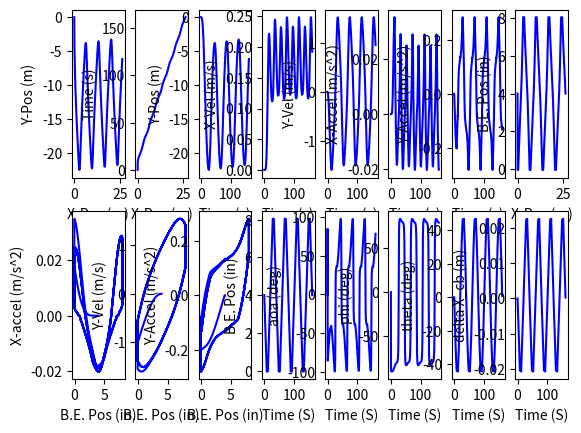

Write the Python code that produced this figure.
# [redacted]
import numpy as np
import matplotlib.pyplot as plt

#Constants
RHO_PVC = 1380 #kg/m^3
RHO_WATER =997 #kg/m^3
GRAVITY = 9.81 #m/s^2
TIMESTEP = 0.1 #s

AOA_C_LIFT_C_DRAG_COEFFS = [(0,0,0),(0.5,0.01,0.01),(15,0.9,0.15),(25,1.75,0.4),(35,1.4,1.0),(50,1.1,1.5),(65,0.75,1.6),(75,0.45,1.75),(90,0.05,1.9)]

AOA_LOOKUP, C_LIFT_LOOKUP, C_DRAG_LOOKUP = zip(*AOA_C_LIFT_C_DRAG_COEFFS)



"""
fucntion: intometer: converts a dimension from inches to meters
input: a dimension in inches
output: the dimension converted to meters
"""
def intometer(x):
    return 0.0254*x



"""
function: linear_interpolation: 
input: 
output: the interpolated value for hull coeff of drag
"""
def linear_interpolation(x,lookup_arr):
    return (np.pi/180)*np.interp(np.abs((180/np.pi)*x), AOA_LOOKUP, lookup_arr)





"""
class: Hydrofoil
Purpose: this class stores all the information about the hydrofoil geometry for force balance calculations
inputs: the aspect ratio of the wing and the span (long dimension perpendicular to gliders main axis)
atributes: 
Aspect ratio, span (m) and wing area (m^2)
"""
class Hydrofoil:
    def __init__(self,AR,span):
        self.AR = AR
        self.span = intometer(span) #m
        
        self.width = self.span/self.AR #m

        self.Area = self.span*self.width #m^2
        print("AREA: ", self.Area)



"""
class: BuoyancyEngine
Purpose: this class stores all the information about the buoyancy engine geometry and mass for force balance calculations

inputs: inner B.E. diameter, outer B.E. diameter, fully contracted length, length of travel, speed of actuator, midpoint distance from contracted point
(inputs passed in in imperial)

attributes: 
all inputs 
volume at the contracted length and volume when B.E. is extended to midpoint
mass of expansion fitting (just pvc not considering linear actuator mass in this num)
"""
class BuoyancyEngine:
    def __init__(self, id, od, cont_len, travel_len, laspeed, midpoint):
        self.id = intometer(id) #m
        self.od = intometer(od) #m
        self.cont_len = intometer(cont_len) #m
        self.travel_len = intometer(travel_len) #m
        self.midpoint = midpoint #already passed in in metric!
        self.laspeed = laspeed #m/s

        print("init be: midpoint, travel len", self.midpoint, self.travel_len)

        #displaced volumes
        self.V_cont = 0.25*(np.pi*self.od**2)*self.cont_len #m^3
        self.V_mid = 0.25*np.pi*(self.id**2)*self.midpoint + self.V_cont #m^3

        self.mass = RHO_PVC*0.25*np.pi*(self.od**2-self.id**2)*self.cont_len #kg

        """debug print statements"""
        #print("be mass: ", self.mass)



"""
class: PressureHull
Purpose: this class stores all the information about the hull geometry and mass for force balance calculations

inputs: P.H. id, od, length. Also percent stability, which is used to calculate the distance between the cb and cg based on hull diameter
(all dimensions passed in in metric because metric used to calculate the hull length to get a neutrally buoyant glider for a given mass)

attributes: 
all inputs, 
calculated glider stability using product of % stability and hull diam
geometry like cross sectional area and volume
mass of pressure hull (pvc pipe mass)
"""
class PressureHull:
    def __init__(self,id,od,len,percent_stability):
        self.id = id #m
        self.od = od #m
        self.l_hull = len #m
        self.percent_stability = percent_stability #%
        
        self.stability = percent_stability*self.od #m
        self.area = 0.25*np.pi*self.od**2 #m
        self.surface_area = (2*self.area + self.od*np.pi*len)*0.3333 #TODO: ADD A PROPER SURFACE AREA CALC
        self.V_hull = self.area*self.l_hull #m

        self.mass = RHO_PVC*(np.pi/4*(self.od**2-self.id**2)*self.l_hull) #kg

        """debug print statements"""
        #print(self.od)
        #print("hull mass: ", self.mass)



"""
class: Seaglider FSM
Purpose: This is the class that calculates the seaglider trajectory. There are six different states:
['hold_be_pos_up', 'hold_be_pos_down', 'move_down_deccel', 'move_up_accel', 'move_down_accel', 'move_up_deccel', 'end']

inputs: buoyancy engine object, pressure hull object, glider mass, hydrofoil object

attributes:
the buoyancy engine, hydrofoil, pressure hull objects as well as the glider's internal mass
arrays to store accel, velo, disp

methods:
__init__
calc_theta
calc_coeff_lift
calc_hydro_force
kinematics
trajectory
get_state
set_state
"""
class SeagliderFSM:

    """
    __init__
    Purpose: 
    creates attributes ^
    setup storage arrays used for numpy plotting
    calculate the location of the center of buoyancy at b.e. midpoint (also cg)
    set the current state to 'move_down_deccel'
    """
    def __init__(self, be, hull, m_glider, hydrofoil):
        self.be = be
        self.hull = hull
        self.m_glider = m_glider
        self.hydrofoil = hydrofoil

        self.current_len = midpoint

        self.i = 0

        self.x_accel_arr = [0]
        self.y_accel_arr = [0]

        self.x_vel_arr = [0.0001]
        self.y_vel_arr = [-0.001]
        
        self.x_disp_arr = [0]
        self.y_disp_arr = [0]

        self.time_arr = [0]

        self.max_speed = 0

        self.s_x_change_down_arr = []
        self.s_x_change_up_arr = []        
        self.be_pos_arr = [4]

        #setup current_len
        self.current_len = midpoint
        self.V_be = 0

        self.theta = 0
        self.phi = -np.arctan(self.y_vel_arr[-1]/self.x_vel_arr[-1])
        self.aoa = 0

        self.F_y = 0
        self.F_x = 0


        self.aoa_arr = [0]
        self.phi_arr = [0]
        self.theta_arr = [0]
        self.delta_X_cb_arr = [0]

        #solve cg location: we are assuming cg is placed such that glider is horizontal at midpoint b.e.
        self.X_cb = ( (hull.V_hull*0.5*hull.l_hull) + (be.V_cont*(hull.l_hull+0.5*be.cont_len)) + ((be.V_mid-be.V_cont)*(hull.l_hull+be.cont_len+0.5*be.midpoint)) ) / (hull.V_hull + be.V_mid)
        self.X_cg = self.X_cb 

        #states:['hold_be_pos_up', 'hold_be_pos_down', 'move_down_deccel', 'move_up_accel', 'move_down_accel', 'move_up_deccel', 'end']
        # Define the initial state
        self.current_state = 'move_down_accel'

    """
    method: calc theta
    Purpose: calculate the glide angle of the glider. This is determined by the position of cb relative to cg.(new cb (changes as b.e. volume changes))
    Inputs: buoyancy engine length (measured abs length from contraction point), the current volume of the buoyancy engine
    
    Returns: nothing
    Updates: self.theta --> unsigned (positive) value of the glide angle
    """
    #TODO: GET RID OF VBE AS AN INPUT SINCE IT IS STORED
    def calc_theta(self, current_len, V_be):
        self.X_cb = ( (hull.V_hull*0.5*hull.l_hull) + (be.V_cont*(hull.l_hull+0.5*be.cont_len)) + ((self.V_be-be.V_cont)*(hull.l_hull+be.cont_len+0.5*current_len)) ) / (hull.V_hull + self.V_be)       
        delta_X_cb = self.X_cb - self.X_cg
        print(self.X_cb)

        self.delta_X_cb_arr.append(delta_X_cb)

        self.theta = np.arccos(hull.stability/np.sqrt(delta_X_cb**2 +hull.stability**2))

        if(delta_X_cb >=0):
            self.theta = np.arccos(hull.stability/np.sqrt(delta_X_cb**2 +hull.stability**2))
        else:
            self.theta = -np.arccos(hull.stability/np.sqrt(delta_X_cb**2 +hull.stability**2))

        self.theta_arr.append((180/np.pi)*self.theta)

        """debug print statements"""
        #print("theta: ", self.theta)
        #print("theta: ",(180/np.pi)*self.theta," phi: ",(180/np.pi)*self.phi)

    """
    method: calc coeff lift
    Purpose: uses the empirical korvin theory for flat plate airfoils to calculate the wing lift coefficent (see hydrofoil project charter)
    Inputs: hydrofoil object ()

    Returns: nothing
    Updates: self.lift_coeff to access aspect ratio
    
    def calc_coeff_lift(self, hydrofoil):
        self.lift_coeff = 0.73 * (np.pi*np.sin(self.aoa))/(1+2/hydrofoil.AR)+ (2*np.pi*np.sin(self.aoa)**2)/(np.pi+4)

        #debug print statements
        #print(self.lift_coeff)


    method: calc hydro force
    Purpose: this calculates the lift and drag on the glider
    calls calc theta to update the glider's glide angle, then uses glide angle in lift coeff eqn
    
    Returns: nothing
    Updates: lift --> self.L    drag --> self.D ***NOTE: these are absolute valued magnitudes, and signed and made into components in the respective states
    (calls calc_theta and calc_coeff_lift which then update self.X_cb, self.theta and self.lift_coeff respectfully)
    """
    def calc_hydro_force(self, current_len, V_be, hydrofoil):
        self.calc_theta(current_len,V_be)

        velocity_magnitude = (self.x_vel_arr[-1]**2 + self.y_vel_arr[-1]**2)**0.5

        self.aoa = self.phi-self.theta

        #TODO: PROJECTED AREA

        self.L = 0.5*RHO_WATER*linear_interpolation(self.aoa,C_LIFT_LOOKUP)*hydrofoil.Area*velocity_magnitude**2
        self.D = 0.5*RHO_WATER*linear_interpolation(self.aoa,C_DRAG_LOOKUP)*hull.surface_area*velocity_magnitude**2

        """debug print statements"""
        #print("theta: ", self.theta, "lift coeff: ", self.lift_coeff, "lift: ", self.L, "velo: ", (self.x_vel_arr[-1]**2 + self.y_vel_arr[-1]**2)**0.5, "net y force: ", self.F_y, "be pos: ", 39.3701*self.current_len)
        #print("aoa: ",(180/np.pi)*self.aoa, "theta: ",(180/np.pi)*self.theta, "phi: ",(180/np.pi)*self.phi, "lift coeff: ", linear_interpolation(self.aoa,C_LIFT_LOOKUP), "drag coeff: ",linear_interpolation(self.aoa,C_DRAG_LOOKUP))


    """
    method: kinematics
    Purpose: uses the net force to solve acceleration, then the trapezoidal method to approx integrals for velo and displ.
    
    Returns: nothing
    Updates: x,y accel, velo, displ couter i, which is used for appending
    Appends: ^ values to plotting arrays.
    """
    def kinematics(self):
        
        self.F_y = RHO_WATER*GRAVITY*(hull.V_hull + self.V_be ) - m_glider*GRAVITY + self.L*np.cos(np.abs(self.phi)) + self.D*np.sin(np.abs(self.phi))
        self.F_x = self.L*np.sin(np.abs(self.phi)) - self.D*np.cos(np.abs(self.phi))
        #print("Fx: ", self.F_x,"x lift: ", self.L*np.sin(np.abs(self.phi)), "x drag: ", self.D*np.cos(np.abs(self.phi)))

        if(self.aoa < 0):
            self.F_y = RHO_WATER*GRAVITY*(hull.V_hull + self.V_be ) - m_glider*GRAVITY + self.L*np.cos(np.abs(self.phi)) + self.D*np.sin(np.abs(self.phi))
            #print("Fy: ", f"{self.F_y:.5f}", "Fb: ", f"{RHO_WATER*GRAVITY*(hull.V_hull + self.V_be):.5f}", "Fg: ",f"{-m_glider*GRAVITY:.5f}", "y lift: ", f"{self.L*np.cos(np.abs(self.phi)):.5f}", "y drag", f"{self.D*np.sin(np.abs(self.phi)):.5f}")
        else:
            self.F_y = RHO_WATER*GRAVITY*(hull.V_hull + self.V_be ) - m_glider*GRAVITY - self.L*np.cos(np.abs(self.phi)) - self.D*np.sin(np.abs(self.phi))
            #print("Fy: ", f"{self.F_y:.5f}", "Fb: ", f"{RHO_WATER*GRAVITY*(hull.V_hull + self.V_be):.5f}", "Fg: ",f"{-m_glider*GRAVITY:.5f}", "y lift: ", f"{-self.L*np.cos(np.abs(self.phi)):.5f}", "y drag", f"{-self.D*np.sin(np.abs(self.phi)):.5f}")
        
        #solve acceleration
        self.y_accel_arr.append(self.F_y/m_glider)
        self.x_accel_arr.append(self.F_x/m_glider)

        #solve velocity with trapezoidal method to approx integral
        self.y_vel_arr.append(self.y_vel_arr[-1] + np.trapz(y=self.y_accel_arr[-2:],dx=TIMESTEP))
        self.x_vel_arr.append(self.x_vel_arr[-1] + np.trapz(y=self.x_accel_arr[-2:],dx=TIMESTEP))

        #solve displacement with trapezoidal method to approx integral
        self.y_disp_arr.append(self.y_disp_arr[-1] + np.trapz(y=self.y_vel_arr[-2:],dx=TIMESTEP))
        self.x_disp_arr.append(self.x_disp_arr[-1] + np.trapz(y=self.x_vel_arr[-2:],dx=TIMESTEP))

        #iterate
        self.i+=1 


        self.phi = np.arctan(self.y_vel_arr[-1]/self.x_vel_arr[-1])

        self.phi_arr.append((180/np.pi)*self.phi)
        #now we have solved new velocity, so we can solve new phi

        

        #BUG: figure out transient

        

        self.aoa_arr.append((180/np.pi)*self.aoa)
        


        """debug print statements"""
        #print(self.F_x/m_glider, self.y_accel_arr[-1])
        #print(self.y_vel_arr[-1])
        #print(self.y_disp_arr[-1])
        #print(self.theta)
        #"y accel: ", self.y_accel_arr[-1],
        #print(self.x_disp_arr[-1],self.F_y)
        #print( (self.x_vel_arr[-1]**2+self.y_vel_arr[-1]**2)**0.5)
        #print("x accel: ", self.x_accel_arr[-1], "y accel: ", self.y_accel_arr[-1], "x vel: ", self.x_vel_arr[-1],"y vel: ", self.y_vel_arr[-1], "x disp: ", self.x_disp_arr[-1])
        #print(self.F_y, " | ",self.y_accel_arr[-2],self.y_accel_arr[-1])
        #print("prev: ", self.y_vel_arr[-1], "trap: ", np.trapz(y=self.y_accel_arr[-2:],dx=TIMESTEP))
        #print(self.F_y, " | ",self.y_accel_arr[-2],self.y_accel_arr[-1])
        #print("velo: ", (self.x_vel_arr[-1]**2 + self.y_vel_arr[-1]**2)**0.5, "x velo: ", self.x_vel_arr[-1], "y velo: ",self.y_vel_arr[-1], "THETA: ", (180/np.pi)*self.theta )
        #print("\n")
        #print("THETA: ", f"{(180/np.pi)*self.theta:.5f}", "PHI: ", f"{(180/np.pi)*self.phi:.5f}", "AOA: ", f"{(180/np.pi)*self.aoa:.5f}")
        #print( "v_x: ", self.x_vel_arr[-1], "v_y: ", self.y_vel_arr[-1])
        #print("i: ", self.i)
        #print("\n")



    """
    method: trajectory
    Purpose: calculate the 
    
    Returns: nothing
    Updates:
    """
    def trajectory(self, dist_to_retract, time_hold_down, dist_to_extend, time_hold_up):
        
        self.dist_to_retract = dist_to_retract
        self.time_hold_down = time_hold_down
        self.dist_to_extend = dist_to_extend
        self.time_hold_up = time_hold_up





        """
        state: move_down_accel
        previous state: move_up_deccel   next state: hold_be_pos_down

        Returns: nothing
        Updates: net forces F_y, F_x, buoyancy engine position (current len)
        Appends: buoyancy engine position and time
        """
        if self.current_state == 'move_down_accel':
            print("state: move down accel")
            while self.current_len > dist_to_retract:

                self.V_be = be.V_cont + (0.25*np.pi*be.id**2)*self.current_len
                self.calc_hydro_force(self.current_len, self.V_be, self.hydrofoil)

                
                self.kinematics()

                #iterate self.current_len
                self.current_len -= be.laspeed*TIMESTEP
                self.be_pos_arr.append(39.3701*self.current_len)
                self.time_arr.append(self.time_arr[-1]+TIMESTEP)

                """debug print statements"""
                
                #print("x lift: ", self.L*np.sin(self.theta), "x drag: ", - self.D*np.cos(self.theta))
                #print("F_y (N): ", self.F_y, "F_x (N): ", self.F_x, "current len (in): ", self.current_len*39.3701)
                #print("theta! ", (180/np.pi)*theta, "F_y: ", self.F_y)
                #print("LIFT: ", self.L, self.x_vel_arr[-1], self.y_vel_arr[-1]**2)
                #print("theta! ", (180/np.pi)*self.theta, "F_y: ", self.F_y)
                #print("Fy: ", f"{self.F_y:.5f}", "Fb: ", f"{RHO_WATER*GRAVITY*(hull.V_hull + self.V_be):.5f}", "Fg: ",f"{-m_glider*GRAVITY:.5f}", "y lift: ", f"{self.L*np.cos(np.abs(self.phi)):.5f}", "y drag", f"{self.D*np.sin(np.abs(self.phi)):.5f}")
                #print("Fx: ", self.F_x,"x lift: ", self.L*np.sin(np.abs(self.phi)), "x drag: ", self.D*np.cos(np.abs(self.phi)))

            print("state entering: hold_be_pos_down", self.x_disp_arr[-1])
            self.current_state = 'hold_be_pos_down'
            

            """
            state: hold_be_pos_up
            previous state: move_up_accel    next state: move_up_deccel
            Purpose: calculate the force balance for when the buoyancy engine is expanding past the midpoint
        
            Returns: nothing
            Updates: net forces F_y, F_x
            Appends: buoyancy engine position and time
            """
        elif self.current_state == 'hold_be_pos_up':
            print("state: hold be pos", "F_y: ", self.F_y, "current_len: ", self.current_len)
            print("holding time up (s): ", self.time_hold_up)

            current_time = 0

            while current_time < self.time_hold_up:

                self.calc_hydro_force(self.current_len, self.V_be, self.hydrofoil)
                self.kinematics()

                #iterate/move forward current_time
                current_time += TIMESTEP

                self.be_pos_arr.append(39.3701*self.current_len)
                self.time_arr.append(self.time_arr[-1]+TIMESTEP)

                """debug print statements"""
                #print("Fy: ", self.F_y, "Fb: ",RHO_WATER*GRAVITY*(hull.V_hull + self.V_be), "Fg: ",-m_glider*GRAVITY, "y lift: ", -self.L*np.cos(self.theta), "y drag", -self.D*np.sin(self.theta))
                #print("theta! ", (180/np.pi)*self.theta, "F_y: ", self.F_y)
                #print("x lift: ", self.L*np.sin(self.theta), "x drag: ", - self.D*np.cos(self.theta), "velo: ", (self.x_vel_arr[-1]**2 + self.y_vel_arr[-1]**2)**0.5, "theta: ", (180/np.pi)*self.theta)
                #print("F_y (N): ", self.F_y, "F_x (N): ", self.F_x, "current len (in): ", self.current_len*39.3701)
                #print("theta! ", (180/np.pi)*self.theta, "F_y: ", self.F_y)
        
            print("state entering: move up deccel", self.x_accel_arr[-1], self.F_y)
            self.current_state = 'move_up_deccel'



            """
            state: hold_be_pos_down
            previous state: move_down_accel    next state: move_down_deccel
        
            Returns: nothing
            Updates: net forces F_y, F_x
            Appends: buoyancy engine position and time
            """
        elif self.current_state == 'hold_be_pos_down':
            print("state: hold be pos", "F_y: ", self.F_y, "current_len: ", self.current_len)
            print("holding time down (s): ", self.time_hold_down)

            current_time = 0

            while current_time < self.time_hold_down:

                self.calc_hydro_force(self.current_len, self.V_be, self.hydrofoil)
                self.kinematics()

                #iterate/move forward current_time
                current_time += TIMESTEP
                self.be_pos_arr.append(39.3701*self.current_len)
                self.time_arr.append(self.time_arr[-1]+TIMESTEP)

                """debug print statements"""
                #print("F_y (N): ", self.F_y, "F_x (N): ", self.F_x, "current len (in): ", self.current_len*39.3701)
                #print("Fy: ", self.F_y, "Fb: ",RHO_WATER*GRAVITY*(hull.V_hull + self.V_be), "Fg: ",-m_glider*GRAVITY, "y lift: ", +self.L*np.cos(self.theta), "y drag", self.D*np.sin(self.theta))
                #print("x lift: ", self.L*np.sin(self.theta), "x drag: ", - self.D*np.cos(self.theta))
                #print("theta! ", (180/np.pi)*self.theta, "F_y: ", self.F_y)

            print("state entering: move down deccel", self.x_accel_arr[-1], self.F_y)
            self.current_state = 'move_down_deccel'



            
            """
            state: move_down_deccel
            previous state: hold_be_pos_up     next state: move_up_accel

            Returns: nothing
            Updates: net forces F_y, F_x, buoyancy engine position (current len)
            Appends: buoyancy engine position and time
            """
        elif self.current_state == 'move_down_deccel':
            print("state: move down deccel")
            while self.current_len < midpoint:

                self.V_be = be.V_cont + (0.25*np.pi*be.id**2)*self.current_len
                self.calc_hydro_force(self.current_len, self.V_be, self.hydrofoil)

                self.kinematics()

                #iterate current_len
                self.current_len += be.laspeed*TIMESTEP
                self.be_pos_arr.append(39.3701*self.current_len)
                self.time_arr.append(self.time_arr[-1]+TIMESTEP)

                """debug print statements"""
                #print("F_y (N): ", self.F_y, "F_x (N): ", self.F_x, "current len (in): ", self.current_len*39.3701)
                #print("theta! ", (180/np.pi)*self.theta, "F_y: ", self.F_y, "y lift: ", +self.L*np.cos(self.theta), "y drag", +self.D*np.sin(self.theta), "velo: ", (self.x_vel_arr[-1]**2 + self.y_vel_arr[-1]**2)**0.5)
                #print("Fy: ", self.F_y, "Fb: ",RHO_WATER*GRAVITY*(hull.V_hull + self.V_be), "Fg: ",-m_glider*GRAVITY, "y lift: ", +self.L*np.cos(self.theta), "y drag", +self.D*np.sin(self.theta))
                #print("x lift: ", self.L*np.sin(self.theta), "x drag: ", - self.D*np.cos(self.theta))
                #print(self.F_y, 39.3701*self.current_len)

            print("state entering: move up accel", self.x_disp_arr[-1])
            self.current_state = 'move_up_accel'
    



            """
            state: move_up_accel
            previous state: move_down_deccel    next state: hold_be_pos_up

            Returns: nothing
            Updates: net forces F_y, F_x, buoyancy engine position (current len)
            Appends: buoyancy engine position and time
            """
        elif self.current_state == 'move_up_accel':
            print("state: move up accel")
            while self.current_len < dist_to_extend:
                
                self.V_be = be.V_cont + (0.25*np.pi*be.id**2)*self.current_len
                self.kinematics()

                self.calc_hydro_force(self.current_len, self.V_be, self.hydrofoil)

                #iterate self.current_len
                self.current_len += be.laspeed*TIMESTEP
                self.be_pos_arr.append(39.3701*self.current_len)
                self.time_arr.append(self.time_arr[-1]+TIMESTEP)

                """debug print statements"""
                #print("Fy: ", self.F_y, "Fb: ",RHO_WATER*GRAVITY*(hull.V_hull + self.V_be), "Fg: ",-m_glider*GRAVITY, "y lift: ", -self.L*np.cos(self.theta), "y drag", -self.D*np.sin(self.theta))
                #print("x lift: ", self.L*np.sin(self.theta), "x drag: ", - self.D*np.cos(self.theta))
                #print("F_y (N): ", self.F_y, "F_x (N): ", self.F_x, "current len (in): ", self.current_len*39.3701)
                #print("theta! ", (180/np.pi)*theta, "F_y: ", self.F_y)
                #print("F_y (N): ", self.F_y, "y lift: ", -self.L*np.cos(self.theta), "y drag: ", -self.D*np.sin(self.theta), "Fg: ", - m_glider*GRAVITY, "Fb: ", RHO_WATER*GRAVITY*(hull.V_hull + self.V_be ), "x velo: ", self.x_vel_arr[-1])
                #print("theta! ", (180/np.pi)*self.theta, "F_y: ", self.F_y)

            print("state entering: hold_be_pos_up, ", self.x_disp_arr[-1])
            self.current_state = 'hold_be_pos_up'
            print(self.current_state)
            


            



            """
            state: move_up_deccel
            previous state: hold_be_pos_up   next state: end

            Returns: nothing
            Updates: net forces F_y, F_x, buoyancy engine position (current len)
            Appends: buoyancy engine position and time
            """
        elif self.current_state == 'move_up_deccel':
            print("state: move up deccel ", self.current_len, self.x_disp_arr[-1])
            while self.current_len > midpoint:

                self.V_be = be.V_cont + (0.25*np.pi*be.id**2)*self.current_len
                self.calc_hydro_force(self.current_len, self.V_be, self.hydrofoil)
                """
                self.F_y = RHO_WATER*GRAVITY*(hull.V_hull + self.V_be ) - m_glider*GRAVITY - self.L*np.cos(self.theta) - self.D*np.sin(self.theta)
                self.F_x = self.L*np.sin(self.theta) - self.D*np.cos(self.theta)
                """
                self.kinematics()

                #iterate self.current_len
                self.current_len -= be.laspeed*TIMESTEP
                self.be_pos_arr.append(39.3701*self.current_len)
                self.time_arr.append(self.time_arr[-1]+TIMESTEP)

                """debug print statements"""
                #print("Fy: ", self.F_y, "Fb: ",RHO_WATER*GRAVITY*(hull.V_hull + self.V_be), "Fg: ",-m_glider*GRAVITY, "y lift: ", -self.L*np.cos(self.theta), "y drag", -self.D*np.sin(self.theta))
                #print("x lift: ", self.L*np.sin(self.theta), "x drag: ", - self.D*np.cos(self.theta), "theta: ", self.theta)
                #print("F_y (N): ", self.F_y, "F_x (N): ", self.F_x, "current len (in): ", self.current_len*39.3701)
                #print("theta! ", (180/np.pi)*theta, "F_y: ", self.F_y)
                #print("theta! ", (180/np.pi)*self.theta, "F_y: ", self.F_y)

            print("state entering: end", self.x_disp_arr[-1])
            self.current_state = 'end'




            """
            state: end
            previous state: move_up_deccel   no next state

            Returns: 0
            Serves to end the yo
            """
        elif self.current_state == 'end':
            return 0


    """
    method: get_state
    Purpose: get the current state of the trajectory method
    
    Returns: the current state
    Updates: nothing
    """
    def get_state(self):
        return self.current_state
    

    """
    method: set_state
    Purpose: set the current state of the trajectory method 
    
    Returns: nothing
    Updates: the current state
    """
    def set_state(self, new_state):
        self.current_state = new_state
    





"""
THIS IS THE MAIN BODY OF THE CODE
this script works under the assumption that the linear actuator in the b.e. is so fast that it can reach the endpoint before it needs to reverse to avoid crush depth
the main unknown are the speeds to hold the b.e. We solve this ITERATIVELY. Every iteration increases the time we are holding the b.e. pos until we hold it so long the glider reaches operational depth.

the first loop checks if the trajectory has reached max allowable depth
the second loop(s) run the trajectory 
"""

####inputs/setup:
hydrofoil = Hydrofoil(3, 12) # aspect ratio and span (in inches)

percent_stability = 0.15 #% diam
midpoint = intometer(4)
internal_mass = 11 #kg

#glider part objects:
#def __init__(self, id, od, cont_len, travel_len, laspeed, midpoint):
be = BuoyancyEngine(3,3.5,10.3, 8, 0.5*0.0254,midpoint)

#setup hull
hull_id = intometer(5.0)
hull_od = intometer(5.563)
hull_len = (internal_mass + be.mass - RHO_WATER*be.V_mid) / ( np.pi *0.25* (RHO_WATER*(hull_od**2) - RHO_PVC*(hull_od**2 - hull_id**2)) ) #hull length is solved for to create a neutrally buoyant glider
print("hull_len: ", 39.3701*hull_len, " (in)")

#def __init__(self,id,od,len,percent_stability): #NOTE: passing dimensions in in meters
hull = PressureHull( hull_id, hull_od, hull_len, percent_stability)

#this is the total glider mass
m_glider = hull.mass + be.mass +internal_mass

#setting the maximum depth to simulate to
max_allowable_depth = -50 #m
sim_depth = 0 #m

#setup trajectory parameters --> either distance to go to or times to hold down
start_dist_to_retract = intometer(0) #m
start_time_hold_down = 4 #s
start_dist_to_extend = intometer(8) #m
start_time_hold_up = 4 #s


nom_dist_to_retract = intometer(0) #m
nom_time_hold_down = 4 #s
nom_dist_to_extend = intometer(8) #m
nom_time_hold_up = 4 #s



"""
This loop is where the trajectory fsm is run
we 
"""
while(sim_depth > max_allowable_depth):
    
    #def __init__(self, be, hull, m_glider):
    seapup = SeagliderFSM(be, hull, m_glider, hydrofoil)

    #TODO: DELETE WHEN SCRIPT WORKS AND NO MORE DEBUGGING
    print("\n")
    print("STARTING SIM!!!")
    print("\n")

    ###loop through fsm, #starting from surface with no speed for first run, second run we already have speed and are gliding normally
    while(seapup.get_state() != 'end'):
        #def trajectory(self, dist_to_retract, time_hold_down, dist_to_extend, time_hold_up)
        seapup.trajectory(start_dist_to_retract, start_time_hold_down, start_dist_to_extend, start_time_hold_up)



    print("\n")
    print("entering second")
    print("\n")

    
    #normal yo
    
    for i in range(3):
        seapup.set_state('move_down_accel')
        while(seapup.get_state() != 'end'):
            #def trajectory(self, dist_to_retract, time_hold_down, dist_to_extend, time_hold_up)
            seapup.trajectory(nom_dist_to_retract, nom_time_hold_down, nom_dist_to_extend, nom_time_hold_up)

        #TODO: REMOVE AFTER DEBUGGING
    


    #note the following breaks it, am i not sensitive enough with the inputs??? its weird because it seems nom at first then some error randomly appears
    """
    print(' ')
    print("split", seapup.x_disp_arr[-1])
    print(' ')

    seapup.set_state('move_down_accel')
    while(seapup.get_state() != 'end'):
        #def trajectory(self, dist_to_retract, time_hold_down, dist_to_extend, time_hold_up)
        seapup.trajectory(nom_dist_to_retract, nom_time_hold_down, nom_dist_to_extend, nom_time_hold_up)
    """

    #iterate and reset variables
    nom_time_hold_up += 2
    nom_time_hold_down += 2

    state = 'start'

    #this is for testing purposes otherwise we get stuck in loop BUG: get stuck in loop
    break

sim_depth = np.min(seapup.y_disp_arr)
max_speed = np.max(seapup.x_vel_arr)
glide_period = seapup.x_disp_arr[-1]

#print a summary of noteworthy params
print("max fwd speed: ",max_speed, " (m/s)")
print("glide period: ",glide_period, '\n')

print("be id: ",39.3701*be.id, " (in)")
print("hull id: ",39.3701*hull.id, " (in)")
print("hull_len: ", 39.3701*hull_len, " (in)")
print("total glider mass: ", m_glider, " (kg)")













#big graphing:
"""
plt.subplot(1,3,1)  
plt.plot(seapup.x_disp_arr, seapup.y_disp_arr, label='Seaglider Position', color='blue')
plt.xlabel('X-Pos (m)')
plt.ylabel('Y-Pos (m)')

"""
for i in seapup.s_x_change_down_arr:
    plt.axvline(x=i, color='r', linestyle='-', label='change up')
for i in seapup.s_x_change_up_arr:
    plt.axvline(x=i, color='g', linestyle='-', label='change up')
"""

plt.subplot(1,3,2)
plt.plot(seapup.x_disp_arr, seapup.be_pos_arr, label='BE Position Over X-Pos', color='blue')
plt.xlabel('X-Pos (m)')
plt.ylabel('B.E. Pos (in)')



plt.subplot(1,3,3)
plt.plot(seapup.time_arr, seapup.be_pos_arr, label='BE Position Over X-Pos', color='blue')
plt.xlabel('Time (s)')
plt.ylabel('B.E. Pos (in)')


plt.show()
"""

#uncomment for big data

plt.subplot(2,8,1)  
plt.plot(seapup.x_disp_arr, seapup.y_disp_arr, label='Seaglider Position', color='blue')
plt.xlabel('X-Pos (m)')
plt.ylabel('Y-Pos (m)')

"""
for i in seapup.s_x_change_down_arr:
    plt.axvline(x=i, color='r', linestyle='-', label='change up')
for i in seapup.s_x_change_up_arr:
    plt.axvline(x=i, color='g', linestyle='-', label='change up')
"""

plt.subplot(2,8,2)
plt.plot(seapup.x_disp_arr, seapup.time_arr, label='X-Pos Vs Time', color='blue')
plt.ylabel('Time (s)')
plt.xlabel('X-Pos (m)')

plt.subplot(2,8,3)
plt.plot(seapup.time_arr, seapup.y_disp_arr, label='Time Vs Y-Pos', color='blue')
plt.xlabel('Time (s)')
plt.ylabel('Y-Pos (m)')

plt.subplot(2,8,4)
plt.plot(seapup.time_arr, seapup.x_vel_arr, label='Time Vs X-Vel', color='blue')
plt.xlabel('Time (s)')
plt.ylabel('X-Vel (m/s)')

plt.subplot(2,8,5)
plt.plot(seapup.time_arr, seapup.y_vel_arr, label='Time Vs Y-Vel', color='blue')
plt.xlabel('Time (s)')
plt.ylabel('Y-Vel (m/s)')

plt.subplot(2,8,6)
plt.plot(seapup.time_arr, seapup.x_accel_arr, label='Time Vs X-Accel', color='blue')
plt.xlabel('Time (s)')
plt.ylabel('X-Accel (m/s^2)')

plt.subplot(2,8,7)
plt.plot(seapup.time_arr, seapup.y_accel_arr, label='Time Vs Y-Accel', color='blue')
plt.xlabel('Time (s)')
plt.ylabel('Y-Accel (m/s^2)')

plt.subplot(2,8,8)
plt.plot(seapup.x_disp_arr, seapup.be_pos_arr, label='X-Pos Vs BE Position ', color='blue')
plt.ylabel('B.E. Pos (in)')
plt.xlabel('X-Pos (m)')

plt.subplot(2,8,9)
plt.plot(seapup.be_pos_arr, seapup.x_accel_arr, label='BE Position Vs x-Accel', color='blue')
plt.xlabel('B.E. Pos (in)')
plt.ylabel('X-accel (m/s^2)')

plt.subplot(2,8,10)
plt.plot(seapup.be_pos_arr, seapup.y_vel_arr, label='BE Position Vs Y-Vel', color='blue')
plt.xlabel('B.E. Pos (in)')
plt.ylabel('Y-Vel (m/s)')

plt.subplot(2,8,11)
plt.plot(seapup.be_pos_arr, seapup.y_accel_arr, label='BE Position Vs Y-accel', color='blue')
plt.xlabel('B.E. Pos (in)')
plt.ylabel('Y-Accel (m/s^2)')

plt.subplot(2,8,12)
plt.plot(seapup.time_arr, seapup.be_pos_arr, label='Time Vs BE Position', color='blue')
plt.xlabel('Time (S)')
plt.ylabel('B.E. Pos (in)')

plt.subplot(2,8,13)
plt.plot(seapup.time_arr, seapup.aoa_arr, label='Time Vs aoa (deg)', color='blue')
plt.xlabel('Time (S)')
plt.ylabel('aoa (deg)')

plt.subplot(2,8,14)
plt.plot(seapup.time_arr, seapup.phi_arr, label='Time Vs phi (deg)', color='blue')
plt.xlabel('Time (S)')
plt.ylabel('phi (deg)')

plt.subplot(2,8,15)
plt.plot(seapup.time_arr, seapup.theta_arr, label='Time Vs theta (deg)', color='blue')
plt.xlabel('Time (S)')
plt.ylabel('theta (deg)')

plt.subplot(2,8,16)
plt.plot(seapup.time_arr, seapup.delta_X_cb_arr, label='Time Vs delta cb (m)', color='blue')
plt.xlabel('Time (S)')
plt.ylabel('delta X_cb (m)')



plt.show()

#